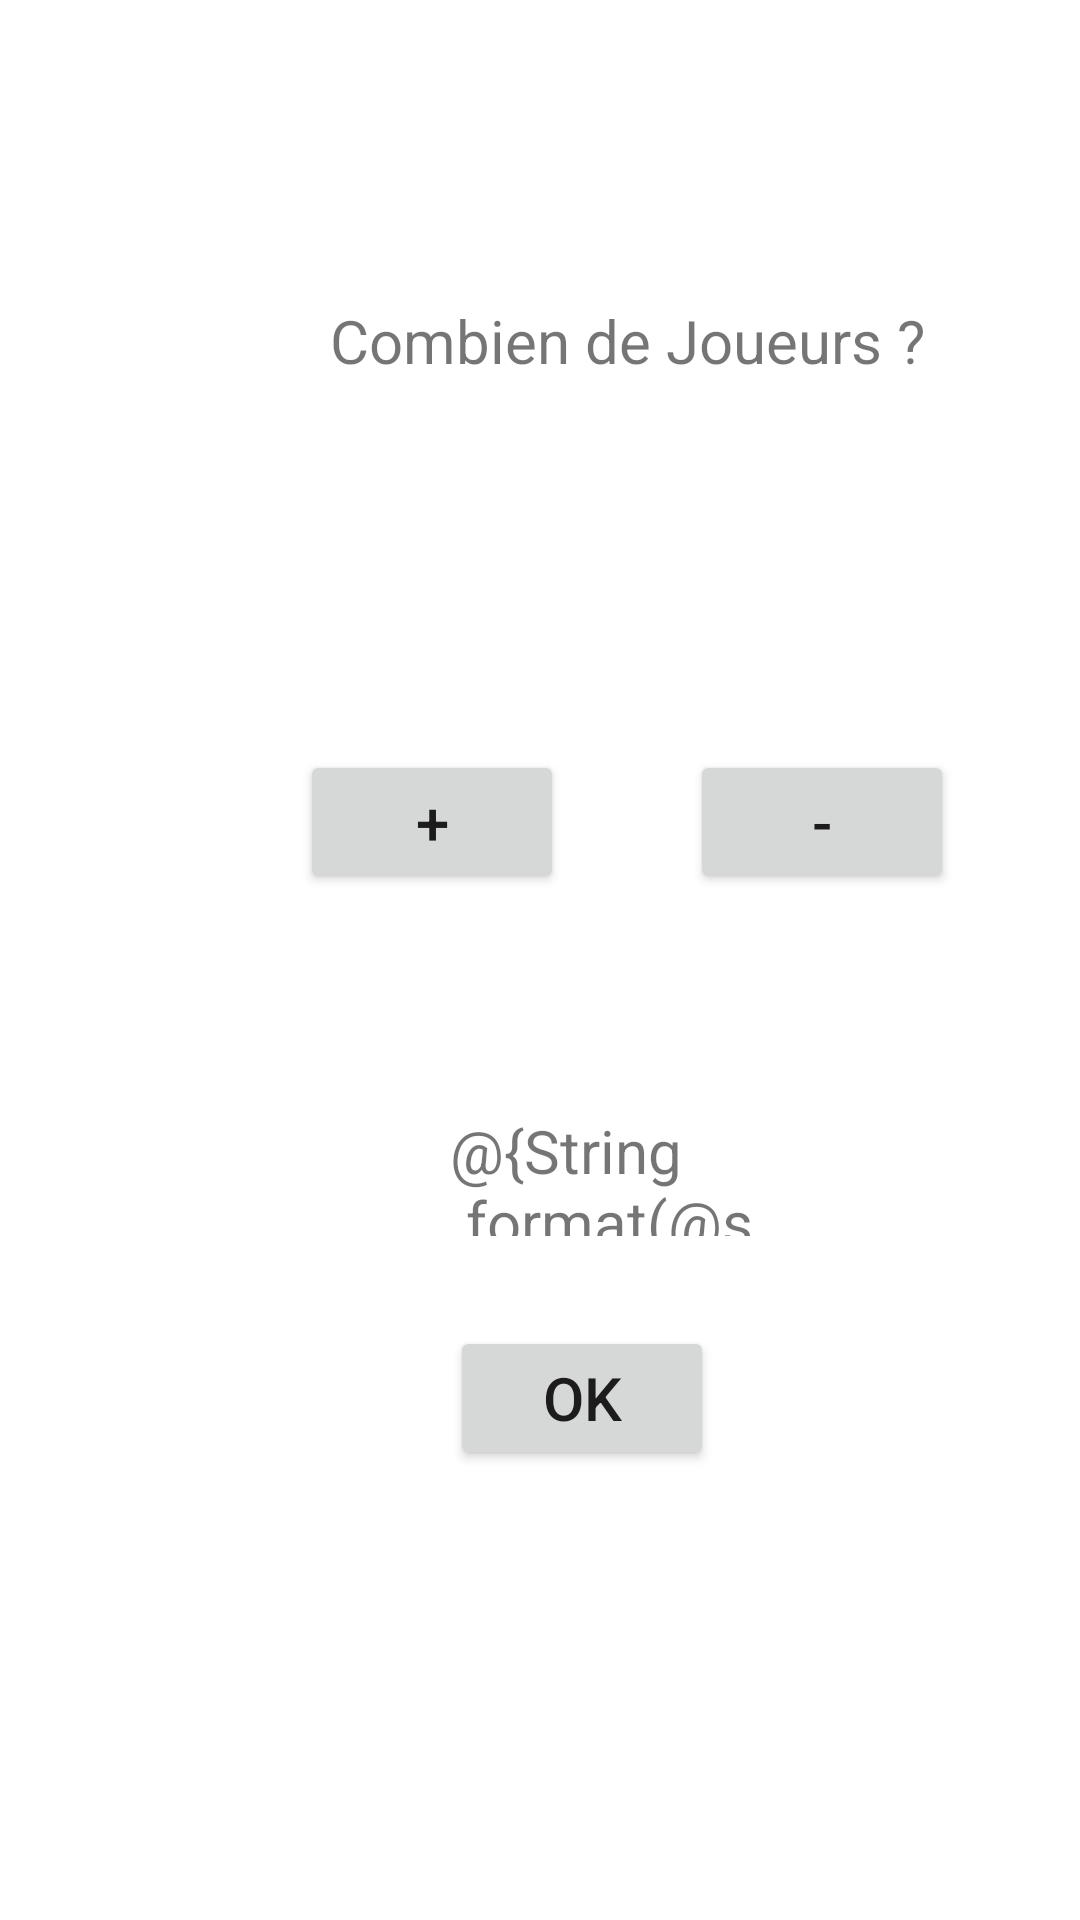

Here is an Android app screen rendered from its layout file. Give the layout XML and the strings, colors and styles it references.
<!-- AndroidManifest.xml: application theme Theme.Pyramide -->
<!-- res/layout/nombre_joueurs_fragment.xml -->
<?xml version="1.0" encoding="utf-8"?>
<FrameLayout xmlns:android="http://schemas.android.com/apk/res/android"
    xmlns:tools="http://schemas.android.com/tools"
    android:layout_width="match_parent"
    android:layout_height="match_parent"
    tools:context=".ui.home.NombreJoueurs">


    <TextView
        android:id="@+id/nombre_joueurs_fragment_text"
        android:layout_width="wrap_content"
        android:layout_height="42dp"
        android:text='Combien de Joueurs ?'
        android:textSize="20sp"
        android:translationX="110dp"
        android:translationY="100dp"
        tools:layout_editor_absoluteX="90dp"
        tools:layout_editor_absoluteY="220dp" />

    <TextView
        android:id="@+id/nombre_joueurs_fragment_nbincrementjoeurs"
        android:layout_width="105dp"
        android:layout_height="42dp"
        android:textSize="20sp"
        android:translationX="150dp"
        android:translationY="370dp"
        android:text="@{String.format(@string/newMessage}"
        android:outlineAmbientShadowColor="@color/purple_200"
        tools:layout_editor_absoluteX="90dp"
        tools:layout_editor_absoluteY="220dp" />

    <Button
        android:id="@+id/nombre_joueurs_fragment_plusbutton"
        android:layout_width="wrap_content"
        android:layout_height="wrap_content"
        android:text="+"
        android:translationX="100dp"
        android:translationY="250dp"
        android:textSize="20sp"
        tools:layout_editor_absoluteX="92dp"
        tools:layout_editor_absoluteY="492dp" />

    <Button
        android:id="@+id/nombre_joueurs_fragment_moinsbutton"
        android:layout_width="wrap_content"
        android:layout_height="wrap_content"
        android:text="-"
        android:translationX="230dp"
        android:translationY="250dp"
        android:textSize="20sp"
        tools:layout_editor_absoluteX="219dp"
        tools:layout_editor_absoluteY="492dp" />

    <Button
        android:id="@+id/nombre_joueurs_fragment_button3"
        android:layout_width="wrap_content"
        android:layout_height="wrap_content"
        android:layout_gravity="bottom"
        android:text="Ok"
        android:textSize="20sp"
        android:translationX="150dp"
        android:translationY="-150dp"
        tools:layout_editor_absoluteX="161dp"
        tools:layout_editor_absoluteY="568dp" />


</FrameLayout>
<!-- resources referenced by this layout -->
<resources>
  <style name="Theme.Pyramide" parent="Theme.MaterialComponents.DayNight.DarkActionBar">
          
          <item name="colorPrimary">@color/purple_500</item>
          <item name="colorPrimaryVariant">@color/purple_700</item>
          <item name="colorOnPrimary">@color/white</item>
          
          <item name="colorSecondary">@color/teal_200</item>
          <item name="colorSecondaryVariant">@color/teal_700</item>
          <item name="colorOnSecondary">@color/black</item>
          
          <item name="android:statusBarColor" tools:targetApi="l">?attr/colorPrimaryVariant</item>
          
      </style>
  <!-- not gathered from this repository: default colours our renderer supplied (Android Studio template values) -->
  <color name="purple_200">#FFBB86FC</color>
  <color name="purple_500">#FF6200EE</color>
  <color name="purple_700">#FF3700B3</color>
  <color name="teal_200">#FF03DAC5</color>
  <color name="teal_700">#FF018786</color>
  <color name="black">#FF000000</color>
  <color name="white">#FFFFFFFF</color>
</resources>
